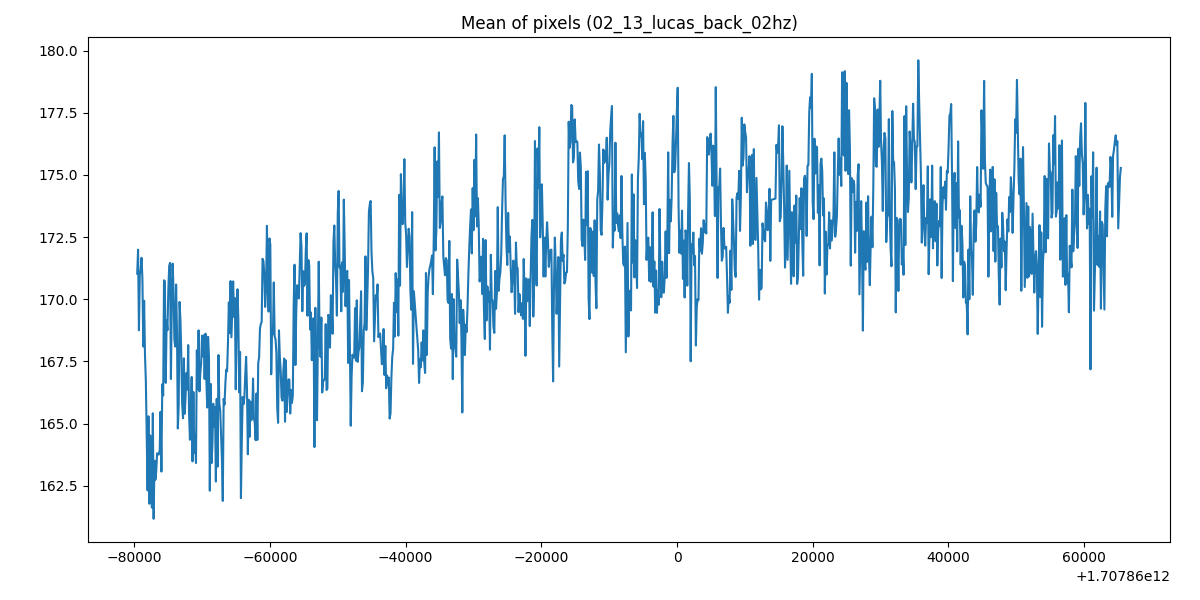

Values plotted in this chart, from the file beside it:
1707859920458, 171.02716238839287
1707859920586, 172
1707859920713, 168.8
1707859920840, 171
1707859920968, 171.2
1707859921095, 171.7
1707859921224, 170.8
1707859921350, 168.1
1707859921477, 169.9
1707859921604, 167.8
1707859921732, 166.7
1707859921859, 164.5
1707859921986, 162.3
1707859922114, 165.3
1707859922241, 161.8
1707859922369, 164.5
1707859922496, 163.8
1707859922623, 161.6
1707859922761, 165.4
1707859922878, 161.2
1707859923005, 163.5
1707859923133, 162.7
1707859923260, 163.1
1707859923387, 163.8
1707859923515, 163.8
1707859923642, 163.8
1707859923776, 163.9
1707859923897, 165.5
1707859924024, 163.1
1707859924152, 166.6
1707859924285, 166.1
1707859924406, 170.8
1707859924534, 170.7
1707859924661, 166.6
1707859924795, 169.2
1707859924916, 168.8
1707859925043, 170.4
1707859925170, 171.3
1707859925298, 171.5
1707859925425, 166.8
1707859925552, 169.9
1707859925680, 171.4
1707859925807, 170.4
1707859925934, 168.4
1707859926062, 168.1
1707859926189, 170.6
1707859926317, 168.7
1707859926444, 164.8
1707859926571, 165.8
1707859926699, 169.9
1707859926826, 169.2
1707859926953, 167.8
1707859927081, 165.8
1707859927208, 165.2
1707859927335, 167.6
1707859927463, 165.4
1707859927590, 166.2
1707859927718, 167
1707859927852, 166.4
1707859927972, 168.2
1707859928100, 165.4
... 1,069 more rows
